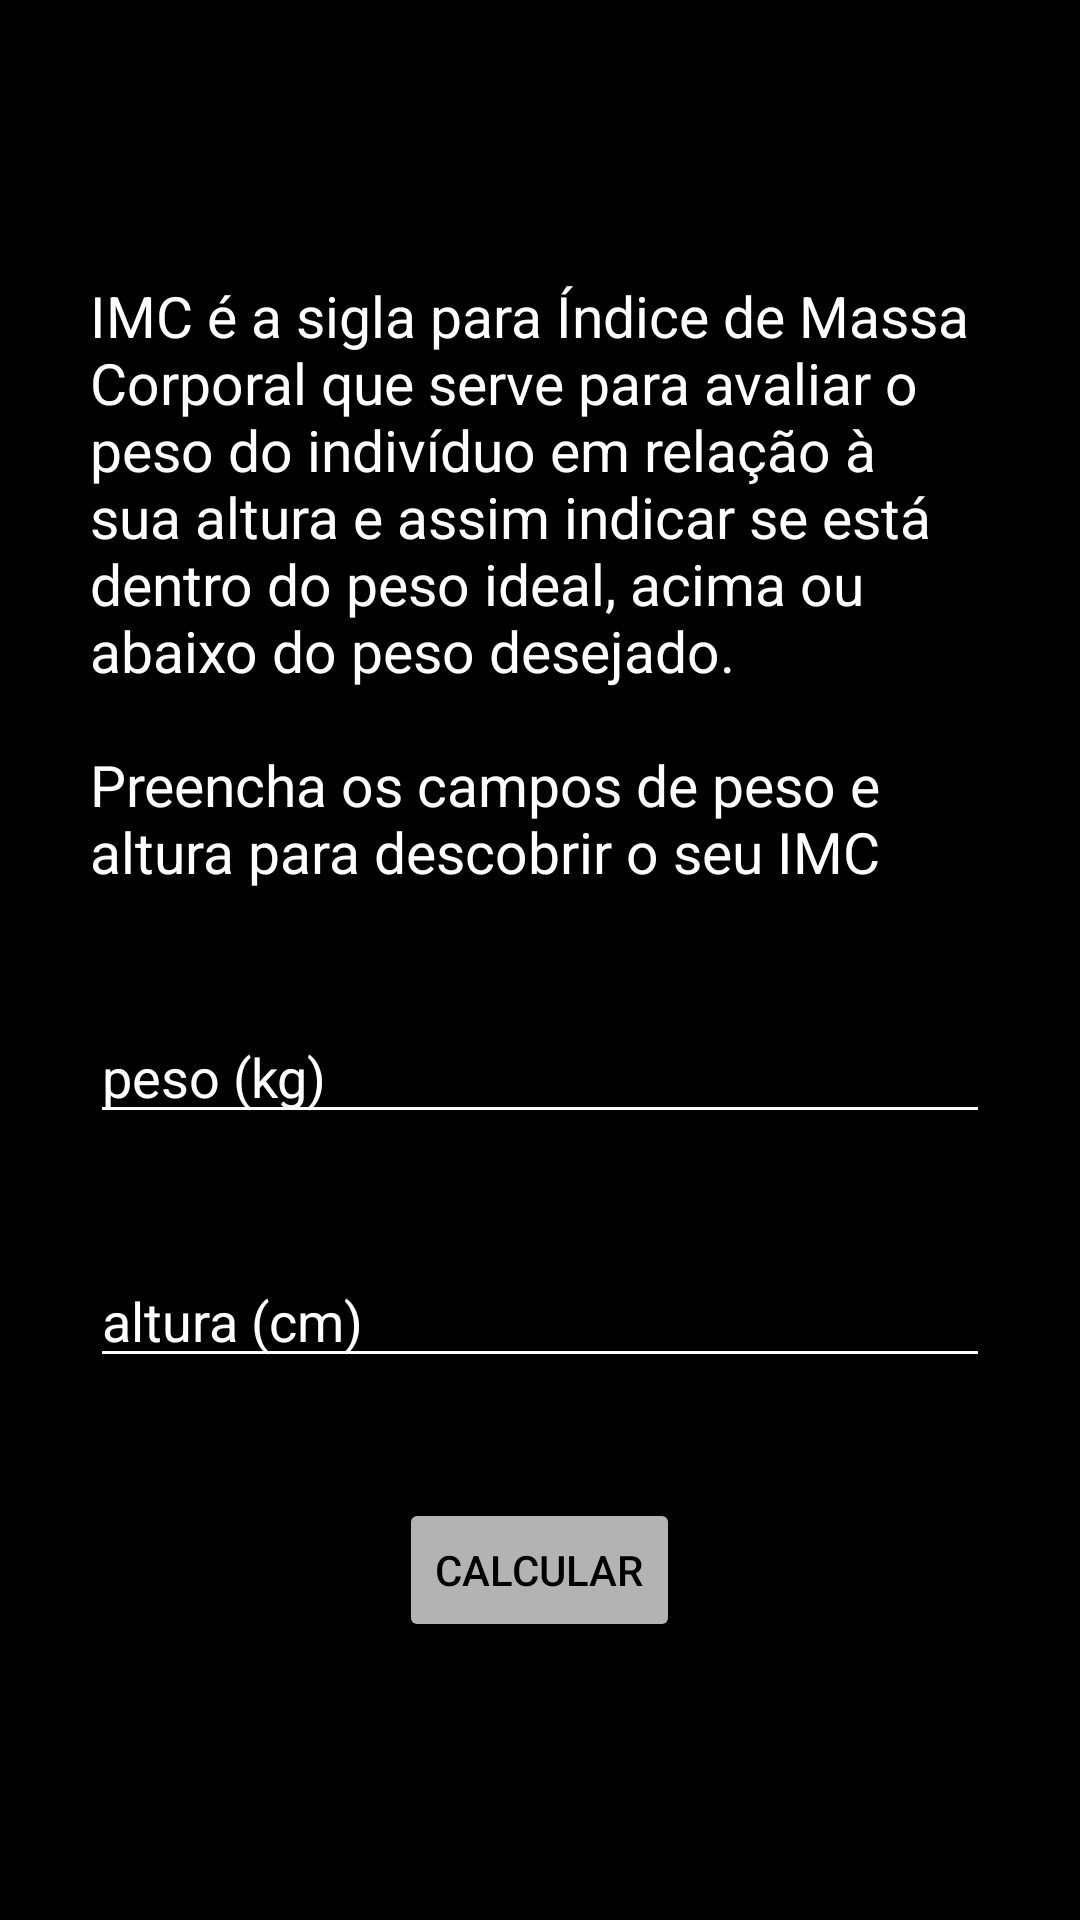

Layout XML and referenced resources for this Android screen:
<!-- AndroidManifest.xml: activity theme Theme.IMC -->
<!-- res/layout/activity_imc.xml -->
<?xml version="1.0" encoding="utf-8"?>
<ScrollView xmlns:android="http://schemas.android.com/apk/res/android"
    xmlns:app="http://schemas.android.com/apk/res-auto"
    xmlns:tools="http://schemas.android.com/tools"
    android:layout_width="match_parent"
    android:layout_height="match_parent"
    android:background="@color/black">

    <LinearLayout
        android:background="@color/black"
        android:layout_width="match_parent"
        android:layout_height="wrap_content"
        android:layout_gravity="center"
        android:gravity="center"
        android:orientation="vertical"
        tools:context=".ImcActivity">

        <TextView
            style="@style/TextViewForms"
            android:textSize="19sp"
            android:layout_width="wrap_content"
            android:layout_height="wrap_content"
            android:textColor="@color/white"
            android:text="@string/imc_desc" />

        <EditText
            android:id="@+id/edit_imc_weight"
            style="@style/EditTextForms"
            android:backgroundTint="@color/white"
            android:hint="@string/weight"
            android:textColor="@color/white"
            android:textColorHint="@color/white" />

        <EditText
            android:textColor="@color/white"
            android:id="@+id/edit_imc_height"
            style="@style/EditTextForms"
            android:backgroundTint="@color/white"
            android:shadowColor="@color/white"
            android:textColorHint="@color/white"
            android:hint="@string/height" />

        <Button
            android:id="@+id/btn_imc_send"
            style="@style/ButtonForms"
            android:backgroundTint="@color/colorLightGray"
            android:textColor="@color/black"
            android:text="@string/calc" />
    </LinearLayout>
</ScrollView>
<!-- resources referenced by this layout -->
<resources>
  <color name="black">#FF000000</color>
  <color name="colorLightGray">#B3B3B3</color>
  <color name="white">#FFFFFFFF</color>
  <string name="calc">Calcular</string>
  <string name="height">altura (cm)</string>
  <string name="imc_desc">IMC é a sigla para Índice de Massa Corporal que serve para avaliar o peso
          do indivíduo em relação à sua altura e assim indicar se está dentro do peso ideal,
          acima ou abaixo do peso desejado.\n\nPreencha os campos de peso e altura para descobrir o seu IMC</string>
  <string name="weight">peso (kg)</string>
  <style name="ButtonForms">
          <item name="android:layout_gravity">center</item>
          <item name="android:layout_width">wrap_content</item>
          <item name="android:layout_height">wrap_content</item>
          <item name="android:backgroundTint">@color/black</item>
      </style>
  <style name="EditTextForms">
          <item name="android:layout_width">match_parent</item>
          <item name="android:layout_height">wrap_content</item>
          <item name="android:layout_marginStart">30dp</item>
          <item name="android:layout_marginEnd">30dp</item>
          <item name="android:layout_marginBottom">40dp</item>
          <item name="android:inputType">number</item>
          <item name="android:maxLength">3</item>
      </style>
  <style name="TextViewForms">
          <item name="android:layout_marginStart">30dp</item>
          <item name="android:layout_marginEnd">30dp</item>
          <item name="android:layout_marginBottom">40dp</item>
      </style>
  <style name="Theme.IMC" parent="Theme.MaterialComponents.DayNight.DarkActionBar">
          <item name="colorPrimary">@color/black</item>
      </style>
</resources>
